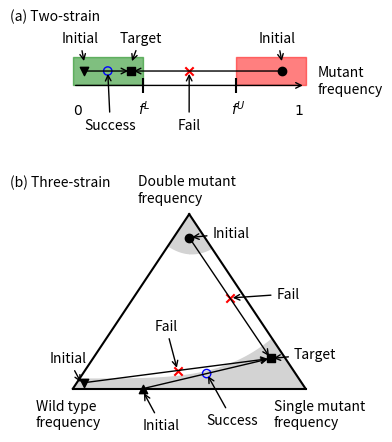

Write Python code to recreate this figure.
import matplotlib.pyplot as plt
import numpy as np
#Two strain case
ax=plt.axes((0.1,0.7,0.4,0.3))


#ax.hlines(0,0,1,colors='black',lw=3)
ax.annotate('',xy=(1,0),xytext=(0,0),arrowprops=dict(arrowstyle='->'))
#ax.fill_between([0.3,0.7],0.02,0,color='lightgray')
ax.fill_between([0,0.3],0.02,0,color='green',alpha=0.5)
ax.fill_between([0.7,1],0.02,0,color='red',alpha=0.5)
#ax.annotate('Fail',xy=(0.45,0.005))
ax.annotate(r'$0$',xy=(0,-0.02))
ax.annotate(r'$1$',xy=(0.95,-0.02))
ax.annotate('Mutant\nfrequency',xy=(1.05,-0.005))
ax.annotate('(a) Two-strain',xy=(-0.2,0.95),xycoords='axes fraction')

ax.set_ylim(ymin=-0.05,ymax=0.05)

ax.scatter(0.25,0.01,c='black',marker='s')
ax.annotate('Target',xy=(0.25,0.015),xytext=(0.2,0.03),arrowprops=dict(arrowstyle='->'))
ax.scatter(0.9,0.01,c='black')
ax.annotate('Initial',xy=(0.9,0.015),xytext=(0.8,0.03),arrowprops=dict(arrowstyle='->'))
ax.scatter(0.05,0.01,c='black',marker='v')
ax.annotate('Initial',xy=(0.05,0.015),xytext=(-0.05,0.03),arrowprops=dict(arrowstyle='->'))
ax.annotate('',xy=(0.25,0.01),xytext=(0.05,0.01),arrowprops=dict(arrowstyle='->'))
ax.annotate('',xy=(0.25,0.01),xytext=(0.9,0.01),arrowprops=dict(arrowstyle='->'))
#ax.plot([0.25,0.9],[0.01,0.01],ls=':',color='black')
ax.scatter([0.5],[0.01],marker='x',color='red')
ax.annotate('Fail',xy=(0.5,0.01),xytext=(0.45,-0.03),arrowprops=dict(arrowstyle='->'))
ax.scatter([0.15],[0.01],facecolor='none',edgecolor='blue')
ax.annotate('Success',xy=(0.15,0.01),xytext=(0.05,-0.03),arrowprops=dict(arrowstyle='->'))

ax.vlines([0.3,0.7],0.005,-0.005,colors='black')
ax.annotate(r'$f^L$',xy=(0.28,-0.02))
ax.annotate(r'$f^U$',xy=(0.68,-0.02))

ax.legend(frameon=False,loc=(0,-0.1))
ax.axis('off')


#Three strain case
bx=plt.axes((0.1,0.2,0.4,0.4))
bx.annotate('(b) Three-strain',xy=(-0.2,1.1),xycoords='axes fraction')

x1=[0,1]
y1=[0,0]
x2=[0,0.5]
y2=[0,np.sqrt(3)*0.5]
x3=[0.5,1]
y3=[np.sqrt(3)*0.5,0]

cv1yl=0.05
cv1xl=cv1yl/np.sqrt(3)
cv1yr=0.25
cv1xr=1-cv1yr/np.sqrt(3)

def curve1(x,a,b):
	return a*x**2+b
def curve1p(x,x1,y1,x2,y2):
	return (y2-y1)/(x2-x1)**4*(x-x1)**4+y1

a1=(cv1yl-cv1yr)/(cv1xl**2-cv1xr**2)
b1=(-cv1xr**2*cv1yl+cv1xl**2*cv1yr)/(cv1xl**2-cv1xr**2)

cv1x=np.arange(cv1xl,cv1xr+0.005,0.01)
cv1y=curve1(cv1x,a1,b1)

cv2yl=0.71
cv2xl=cv2yl/np.sqrt(3)
cv2yr=0.7
cv2xr=1-cv2yr/np.sqrt(3)

def curve2(x,a,b,c):
	return a*(x-c)**2+b

c=0.51
a2=(cv2yl-cv2yr)/((cv2xl-c)**2-(cv2xr-c)**2)
b2=(-(cv2xr-c)**2*cv2yl+(cv2xl-c)**2*cv2yr)/((cv2xl-c)**2-(cv2xr-c)**2)

cv2x=np.arange(cv2xl,cv2xr+0.005,0.01)
cv2y=curve2(cv2x,a2,b2,c)

bx.plot(x1,y1,c='black')
bx.plot(x2,y2,c='black')
bx.plot(x3,y3,c='black')
bx.annotate('Wild type\nfrequency',xy=(-0.1,-0.15),xycoords='axes fraction')
bx.annotate('Single mutant\nfrequency',xy=(0.83,-0.15),xycoords='axes fraction')
bx.annotate('Double mutant\nfrequency',xy=(0.3,1.02),xycoords='axes fraction')


#divide 3regions

#region 1
#x1=np.linspace(cv1xl,cv2xl,30)
#y1u=x1*np.sqrt(3)
#y1d=curve1(x1,a1,b1)
#bx.fill_between(x1,y1u,y1d,color='lightgray')

#region2
#x2=np.linspace(cv2xl,cv2xr,30)
#y2u=curve2(x2,a2,b2,c)
#y2d=curve1(x2,a1,b1)
#bx.fill_between(x2,y2u,y2d,color='lightgray')
#bx.annotate('Fail',xy=(0.45,0.4))

#region2
#x3=np.linspace(cv2xr,cv1xr,30)
#y3u=-np.sqrt(3)*(x3-1)
#y3d=curve1(x3,a1,b1)
#bx.fill_between(x3,y3u,y3d,color='lightgray')

#low region1
xl1=np.linspace(0,cv1xl)
yl1=np.sqrt(3)*xl1
bx.fill_between(xl1,yl1,0,color='lightgray')

#low region2
xl2=np.linspace(cv1xl,cv1xr)
#yl2=curve1(xl2,a1,b1)
yl2=curve1p(xl2,cv1xl,cv1yl,cv1xr,cv1yr)
bx.fill_between(xl2,yl2,0,color='lightgray')

#low region3
xl3=np.linspace(cv1xr,1)
yl3=-np.sqrt(3)*(xl3-1)
bx.fill_between(xl3,yl3,0,color='lightgray')

#high region1
xh1=np.linspace(cv2xl,0.5)
yh1u=np.sqrt(3)*xh1
yh1d=curve2(xh1,a2,b2,c)
bx.fill_between(xh1,yh1u,yh1d,color='lightgray')

#high region1
xh2=np.linspace(0.5,cv2xr)
yh2u=-np.sqrt(3)*(xh2-1)
yh2d=curve2(xh2,a2,b2,c)
bx.fill_between(xh2,yh2u,yh2d,color='lightgray',label='Artificial\n-selection\n-dominant')


#point initial and target
i1x=0.5
i1y=0.75
bx.scatter(i1x,i1y,color='black',label='Initial 1')
bx.annotate('Initial',xy=(i1x,i1y),xytext=(i1x+0.1,i1y),arrowprops=dict(arrowstyle='->'))



i2x=0.05
i2y=0.03
bx.scatter(i2x,i2y,color='black',marker='v',label='Initial 2')
bx.annotate('Initial',xy=(i2x-0.01,i2y-0.01),xytext=(i2x-0.15,i2y+0.1),arrowprops=dict(arrowstyle='->'))

i3x=0.3
i3y=0.00
bx.scatter(i3x,i3y,color='black',marker='^',label='Initial 3')
bx.annotate('Initial',xy=(i3x,i3y-0.01),xytext=(i3x,i3y-0.2),arrowprops=dict(arrowstyle='->'))

fx=0.85
fy=0.15
bx.scatter(fx,fy,marker='s',color='black',label='Target')
bx.annotate('Target',xy=(fx,fy),xytext=(fx+0.1,fy),arrowprops=dict(arrowstyle='->'))


#for x1 to f
xline=np.arange(i1x,fx,0.01)
path1=lambda x:(x-fx)*(i1y-fy)/(i1x-fx)+fy
diff=lambda x:curve2(x,a2,b2,c)-path1(x)
import scipy.optimize as opt

crossx=opt.fsolve(diff,0.5)[0]
crossy=curve2(crossx,a2,b2,c)

bx.annotate('',xy=(fx,fy),xytext=(i1x,i1y),arrowprops=dict(arrowstyle='->'))
#bx.plot([i1x,fx],[i1y,fy],c='black',ls=':')
locx1x=0.5*(fx+i1x)
locx1y=0.5*(i1y+fy)
bx.scatter([locx1x],[locx1y],marker='x',color='red')
bx.annotate('Fail',xy=(locx1x,locx1y),xytext=(locx1x+0.2,locx1y),arrowprops=dict(arrowstyle='->'))

#for x2 to f
bx.annotate('',xy=(fx,fy),xytext=(i2x,i2y),arrowprops=dict(arrowstyle='->'))
bx.scatter([0.5*(fx+i2x)],[0.5*(i2y+fy)],marker='x',color='red')
locx2x=0.5*(fx+i2x)
locx2y=0.5*(i2y+fy)
bx.annotate('Fail',xy=(locx2x,locx2y),xytext=(locx2x-0.1,locx2y+0.2),arrowprops=dict(arrowstyle='->'))

#for x3 to f
bx.annotate('',xy=(fx,fy),xytext=(i3x,i3y),arrowprops=dict(arrowstyle='->'))
bx.scatter([0.5*(fx+i3x)],[0.5*(i3y+fy)],facecolor='none',edgecolor='blue')
locx3x=0.5*(fx+i3x)
locx3y=0.5*(i3y+fy)
bx.annotate('Success',xy=(locx3x,locx3y),xytext=(locx3x,locx3y-0.25),arrowprops=dict(arrowstyle='->'))

#bx.legend(frameon=False,loc=(0.8,0.3))
bx.axis('off')

formatter='svg'
#plt.savefig('Fig6.'+formatter,dpi=300,bbox_inches='tight',format=formatter)

plt.show()
